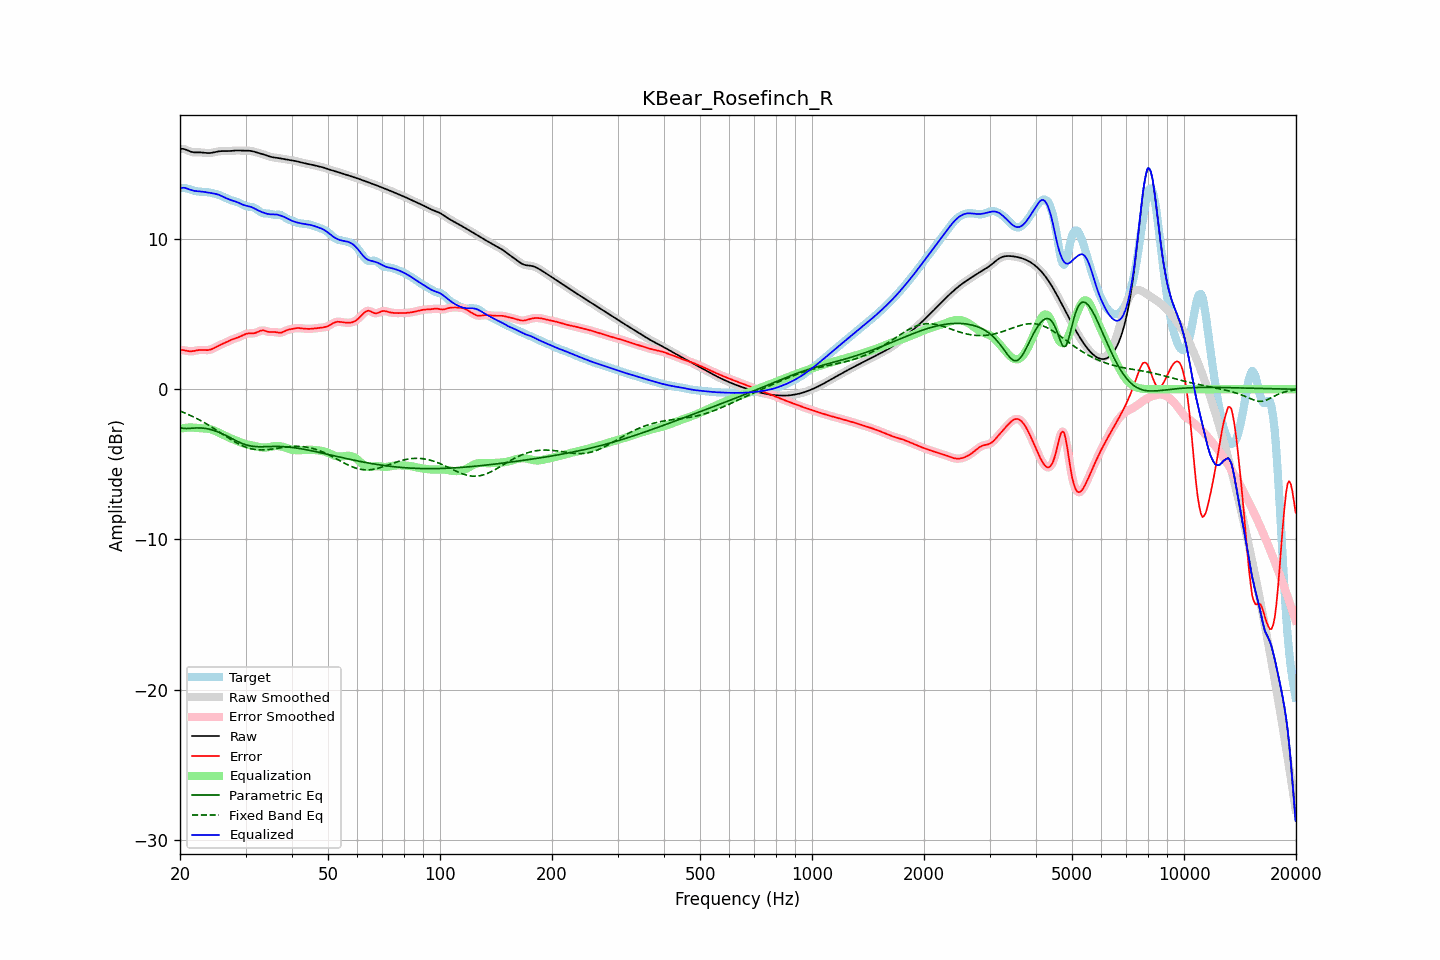

Source data for this figure (header and first rows):
frequency, raw, error, smoothed, error_smoothed, equalization, parametric_eq, fixed_band_eq, equalized_raw, equalized_smoothed, target
20.00, 16.00, 2.61, 16.00, 2.62, -2.63, -2.56, -1.45, 13.37, 13.37, 13.38
20.20, 16.01, 2.61, 16.00, 2.61, -2.60, -2.58, -1.49, 13.40, 13.40, 13.39
20.40, 16.00, 2.61, 15.99, 2.60, -2.59, -2.60, -1.54, 13.41, 13.41, 13.39
20.61, 15.98, 2.59, 15.97, 2.59, -2.57, -2.61, -1.58, 13.41, 13.40, 13.39
20.81, 15.93, 2.56, 15.93, 2.56, -2.56, -2.61, -1.63, 13.37, 13.37, 13.37
21.02, 15.88, 2.54, 15.89, 2.54, -2.55, -2.61, -1.67, 13.33, 13.33, 13.34
21.23, 15.84, 2.53, 15.84, 2.53, -2.55, -2.60, -1.72, 13.29, 13.29, 13.31
21.44, 15.80, 2.53, 15.80, 2.53, -2.54, -2.60, -1.77, 13.26, 13.26, 13.28
21.66, 15.78, 2.54, 15.78, 2.54, -2.55, -2.59, -1.82, 13.23, 13.23, 13.24
21.87, 15.77, 2.55, 15.77, 2.56, -2.56, -2.58, -1.87, 13.21, 13.21, 13.21
22.09, 15.76, 2.58, 15.76, 2.58, -2.57, -2.58, -1.93, 13.19, 13.19, 13.19
22.31, 15.76, 2.60, 15.76, 2.60, -2.58, -2.57, -1.98, 13.18, 13.18, 13.17
22.54, 15.77, 2.61, 15.77, 2.61, -2.59, -2.57, -2.04, 13.17, 13.17, 13.15
22.76, 15.76, 2.62, 15.76, 2.62, -2.60, -2.58, -2.10, 13.16, 13.16, 13.14
22.99, 15.76, 2.62, 15.76, 2.62, -2.60, -2.58, -2.15, 13.15, 13.15, 13.14
23.22, 15.74, 2.61, 15.74, 2.61, -2.61, -2.60, -2.22, 13.14, 13.14, 13.14
23.45, 15.73, 2.60, 15.73, 2.60, -2.61, -2.61, -2.28, 13.12, 13.12, 13.13
23.69, 15.72, 2.61, 15.72, 2.61, -2.62, -2.63, -2.34, 13.10, 13.10, 13.12
23.92, 15.72, 2.62, 15.72, 2.62, -2.64, -2.65, -2.40, 13.09, 13.09, 13.10
24.16, 15.73, 2.64, 15.73, 2.65, -2.66, -2.68, -2.47, 13.07, 13.07, 13.08
24.40, 15.74, 2.68, 15.74, 2.68, -2.69, -2.71, -2.54, 13.05, 13.05, 13.06
24.65, 15.77, 2.73, 15.77, 2.73, -2.74, -2.74, -2.60, 13.03, 13.03, 13.03
24.89, 15.79, 2.79, 15.79, 2.79, -2.78, -2.78, -2.67, 13.01, 13.01, 13.00
25.14, 15.82, 2.84, 15.82, 2.84, -2.83, -2.82, -2.74, 12.98, 12.98, 12.97
25.39, 15.84, 2.90, 15.83, 2.90, -2.89, -2.86, -2.81, 12.95, 12.95, 12.94
25.65, 15.85, 2.95, 15.85, 2.95, -2.94, -2.90, -2.88, 12.91, 12.91, 12.90
25.91, 15.85, 3.00, 15.85, 3.00, -3.00, -2.95, -2.95, 12.86, 12.86, 12.86
26.16, 15.86, 3.04, 15.85, 3.04, -3.05, -3.00, -3.02, 12.81, 12.81, 12.81
26.43, 15.85, 3.09, 15.85, 3.09, -3.10, -3.05, -3.09, 12.75, 12.75, 12.76
26.69, 15.85, 3.14, 15.85, 3.14, -3.15, -3.10, -3.16, 12.70, 12.70, 12.71
26.96, 15.85, 3.20, 15.85, 3.20, -3.20, -3.16, -3.23, 12.66, 12.66, 12.66
27.23, 15.86, 3.25, 15.86, 3.25, -3.24, -3.21, -3.30, 12.62, 12.62, 12.61
27.50, 15.87, 3.29, 15.87, 3.29, -3.29, -3.27, -3.37, 12.58, 12.58, 12.57
27.77, 15.88, 3.34, 15.88, 3.34, -3.33, -3.32, -3.43, 12.55, 12.55, 12.54
28.05, 15.89, 3.37, 15.89, 3.37, -3.37, -3.38, -3.49, 12.52, 12.52, 12.51
28.33, 15.89, 3.41, 15.89, 3.41, -3.42, -3.43, -3.55, 12.48, 12.48, 12.48
28.62, 15.90, 3.45, 15.89, 3.45, -3.46, -3.48, -3.61, 12.44, 12.43, 12.45
28.90, 15.89, 3.49, 15.89, 3.49, -3.51, -3.53, -3.67, 12.39, 12.39, 12.40
29.19, 15.89, 3.54, 15.89, 3.54, -3.55, -3.58, -3.72, 12.34, 12.34, 12.35
29.48, 15.88, 3.59, 15.88, 3.59, -3.59, -3.62, -3.77, 12.29, 12.29, 12.29
29.78, 15.88, 3.64, 15.88, 3.64, -3.63, -3.66, -3.81, 12.25, 12.25, 12.24
30.08, 15.88, 3.68, 15.88, 3.68, -3.66, -3.70, -3.85, 12.22, 12.22, 12.20
30.38, 15.88, 3.71, 15.88, 3.71, -3.68, -3.73, -3.89, 12.20, 12.20, 12.17
30.68, 15.88, 3.72, 15.88, 3.72, -3.70, -3.76, -3.92, 12.18, 12.17, 12.15
30.99, 15.87, 3.72, 15.86, 3.72, -3.72, -3.78, -3.95, 12.14, 12.14, 12.15
31.30, 15.85, 3.72, 15.84, 3.72, -3.74, -3.79, -3.98, 12.10, 12.10, 12.13
31.61, 15.82, 3.73, 15.82, 3.73, -3.77, -3.81, -4.00, 12.05, 12.05, 12.09
31.93, 15.79, 3.75, 15.79, 3.76, -3.79, -3.82, -4.01, 12.00, 12.00, 12.04
32.24, 15.76, 3.80, 15.76, 3.80, -3.82, -3.82, -4.03, 11.94, 11.94, 11.96
32.57, 15.72, 3.85, 15.73, 3.85, -3.84, -3.83, -4.03, 11.88, 11.89, 11.88
32.89, 15.70, 3.89, 15.70, 3.89, -3.86, -3.83, -4.04, 11.84, 11.84, 11.80
33.22, 15.67, 3.92, 15.67, 3.91, -3.87, -3.83, -4.04, 11.79, 11.79, 11.75
33.55, 15.64, 3.92, 15.63, 3.91, -3.88, -3.83, -4.04, 11.76, 11.75, 11.72
33.89, 15.60, 3.89, 15.60, 3.89, -3.88, -3.82, -4.03, 11.72, 11.72, 11.71
34.23, 15.56, 3.85, 15.56, 3.86, -3.87, -3.82, -4.02, 11.69, 11.69, 11.70
34.57, 15.52, 3.82, 15.52, 3.83, -3.86, -3.81, -4.01, 11.66, 11.66, 11.69
34.92, 15.48, 3.81, 15.48, 3.81, -3.84, -3.81, -4.00, 11.65, 11.65, 11.67
35.27, 15.46, 3.81, 15.46, 3.81, -3.81, -3.81, -3.99, 11.64, 11.64, 11.65
35.62, 15.44, 3.81, 15.44, 3.81, -3.79, -3.81, -3.97, 11.64, 11.64, 11.62
35.97, 15.42, 3.81, 15.42, 3.81, -3.78, -3.81, -3.95, 11.64, 11.64, 11.61
... 635 more rows
